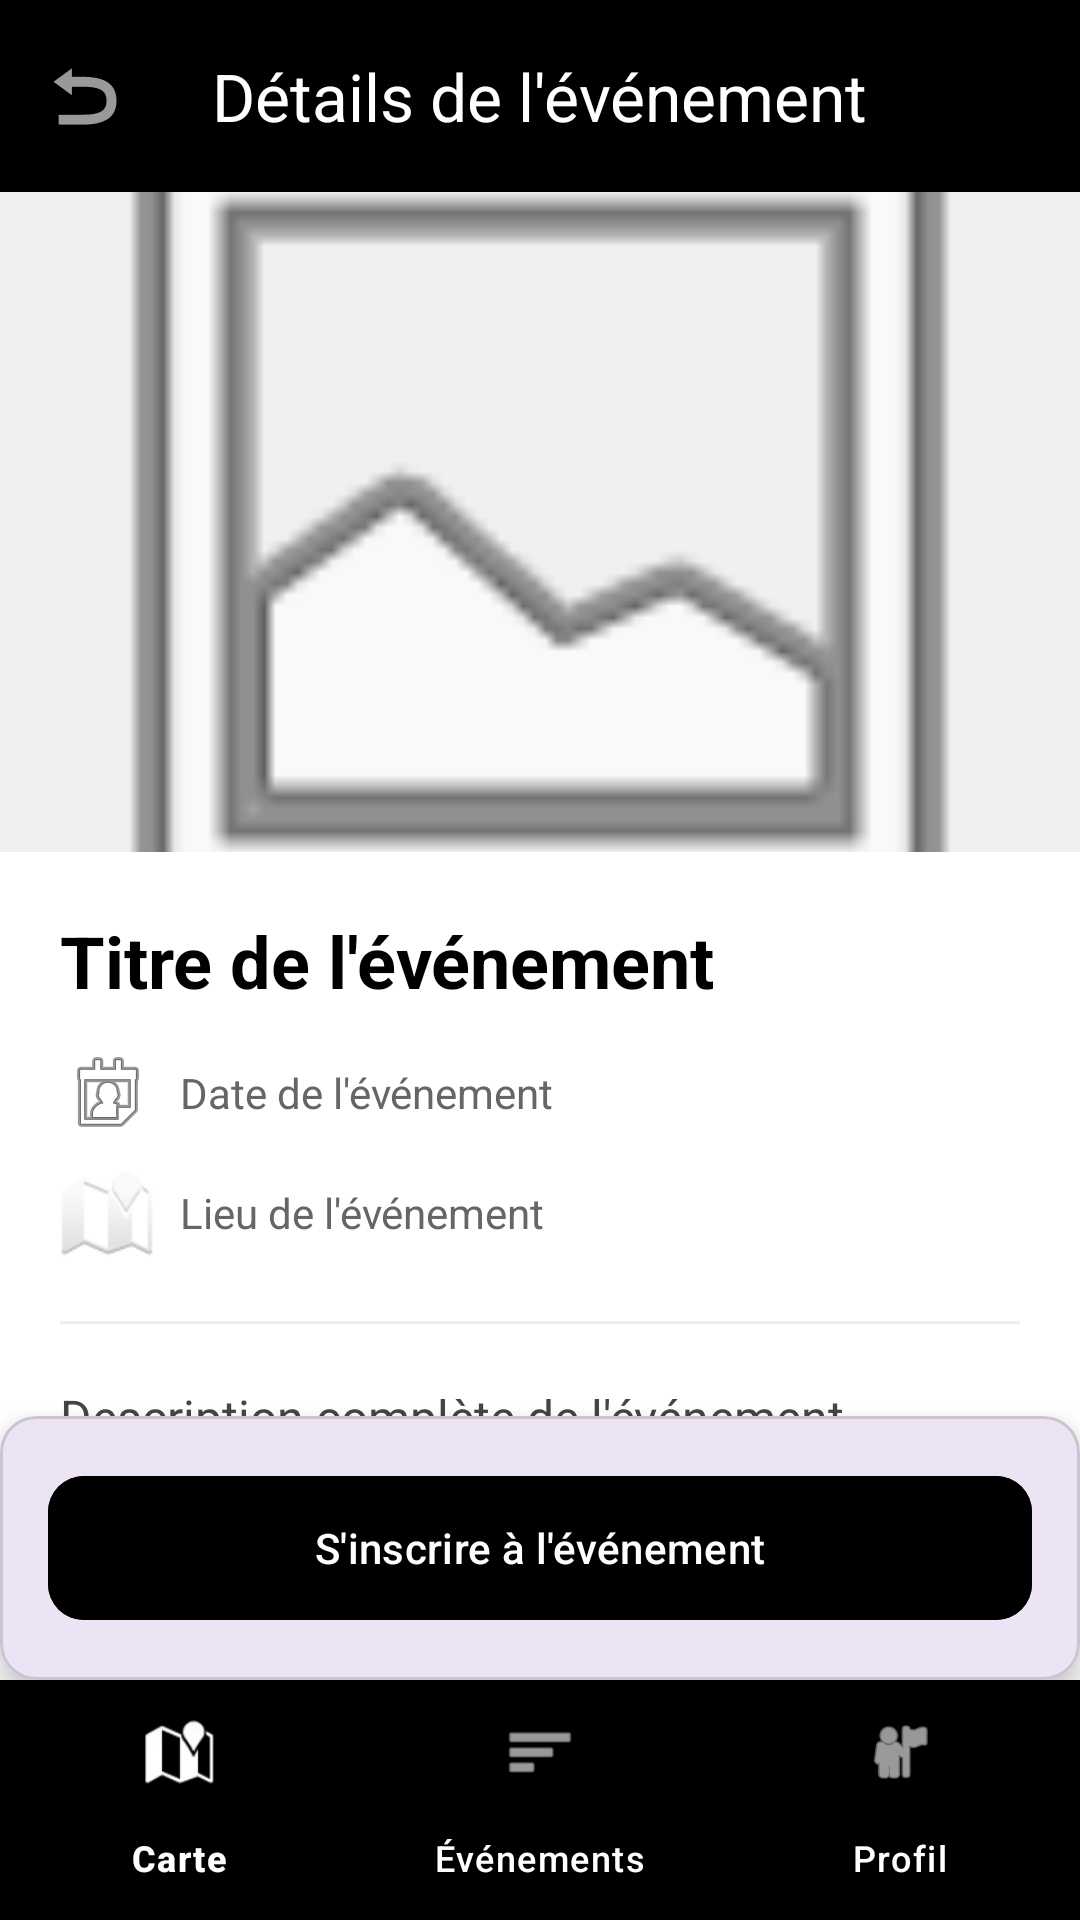

Here is an Android app screen rendered from its layout file. Give the layout XML and the strings, colors and styles it references.
<!-- AndroidManifest.xml: application theme Theme.GeoEvent_android -->
<!-- res/layout/activity_event_register.xml -->
<?xml version="1.0" encoding="utf-8"?>
<androidx.constraintlayout.widget.ConstraintLayout xmlns:android="http://schemas.android.com/apk/res/android"
    xmlns:app="http://schemas.android.com/apk/res-auto"
    xmlns:tools="http://schemas.android.com/tools"
    android:layout_width="match_parent"
    android:layout_height="match_parent"
    android:background="#FFFFFF">

    <com.google.android.material.appbar.AppBarLayout
        android:id="@+id/appBarLayout"
        android:layout_width="match_parent"
        android:layout_height="wrap_content"
        app:layout_constraintTop_toTopOf="parent">

        <com.google.android.material.appbar.MaterialToolbar
            android:id="@+id/topAppBar"
            android:layout_width="match_parent"
            android:layout_height="?attr/actionBarSize"
            android:background="@color/black"
            app:title="Détails de l'événement"
            app:titleCentered="true"
            app:titleTextColor="@color/white"
            app:navigationIcon="@android:drawable/ic_menu_revert" /> </com.google.android.material.appbar.AppBarLayout>

    <androidx.core.widget.NestedScrollView
        android:layout_width="match_parent"
        android:layout_height="0dp"
        app:layout_constraintBottom_toTopOf="@id/cardAction"
        app:layout_constraintTop_toBottomOf="@id/appBarLayout">

        <LinearLayout
            android:layout_width="match_parent"
            android:layout_height="wrap_content"
            android:orientation="vertical">

            <ImageView
                android:id="@+id/ImageEventDetail"
                android:layout_width="match_parent"
                android:layout_height="220dp"
                android:scaleType="centerCrop"
                android:src="@android:drawable/ic_menu_gallery"
                android:background="#F0F0F0" />

            <LinearLayout
                android:layout_width="match_parent"
                android:layout_height="wrap_content"
                android:orientation="vertical"
                android:padding="20dp">

                <TextView
                    android:id="@+id/TitreEvent"
                    android:layout_width="match_parent"
                    android:layout_height="wrap_content"
                    android:text="Titre de l'événement"
                    android:textColor="@color/black"
                    android:textSize="24sp"
                    android:textStyle="bold" />

                <TextView
                    android:id="@+id/DateEvent"
                    android:layout_width="match_parent"
                    android:layout_height="wrap_content"
                    android:layout_marginTop="12dp"
                    android:text="Date de l'événement"
                    android:drawableStart="@android:drawable/ic_menu_my_calendar"
                    android:drawablePadding="8dp"
                    android:gravity="center_vertical"
                    android:textColor="#666666" />

                <TextView
                    android:id="@+id/LieuEvent"
                    android:layout_width="match_parent"
                    android:layout_height="wrap_content"
                    android:layout_marginTop="8dp"
                    android:text="Lieu de l'événement"
                    android:drawableStart="@android:drawable/ic_dialog_map"
                    android:drawablePadding="8dp"
                    android:gravity="center_vertical"
                    android:textColor="#666666" />

                <View
                    android:layout_width="match_parent"
                    android:layout_height="1dp"
                    android:layout_marginTop="20dp"
                    android:layout_marginBottom="20dp"
                    android:background="#EEEEEE" />

                <TextView
                    android:id="@+id/DescriptionEvent"
                    android:layout_width="match_parent"
                    android:layout_height="wrap_content"
                    android:text="Description complète de l'événement..."
                    android:textColor="#444444"
                    android:textSize="16sp"
                    android:lineSpacingExtra="4dp" />

            </LinearLayout>
        </LinearLayout>
    </androidx.core.widget.NestedScrollView>

    <com.google.android.material.card.MaterialCardView
        android:id="@+id/cardAction"
        android:layout_width="match_parent"
        android:layout_height="wrap_content"
        app:cardElevation="8dp"
        app:layout_constraintBottom_toTopOf="@id/bottomNavigation">

        <com.google.android.material.button.MaterialButton
            android:id="@+id/RegisterEvent"
            android:layout_width="match_parent"
            android:layout_height="56dp"
            android:layout_margin="16dp"
            android:onClick="OnClickInscriptionEvent"
            android:text="S'inscrire à l'événement"
            android:backgroundTint="@color/black"
            app:cornerRadius="12dp" />
    </com.google.android.material.card.MaterialCardView>

    <com.google.android.material.bottomnavigation.BottomNavigationView
        android:id="@+id/bottomNavigation"
        android:layout_width="match_parent"
        android:layout_height="wrap_content"
        android:background="@color/black"
        app:itemIconTint="@color/white"
        app:itemTextColor="@color/white"
        app:layout_constraintBottom_toBottomOf="parent"
        app:menu="@menu/bottom_nav_menu" />

</androidx.constraintlayout.widget.ConstraintLayout>
<!-- resources referenced by this layout -->
<resources>
  <color name="black">#FF000000</color>
  <color name="white">#FFFFFFFF</color>
  <style name="Theme.GeoEvent_android" parent="Base.Theme.GeoEvent_android" />
  <style name="Base.Theme.GeoEvent_android" parent="Theme.Material3.DayNight.NoActionBar">
          
          
      </style>
</resources>
